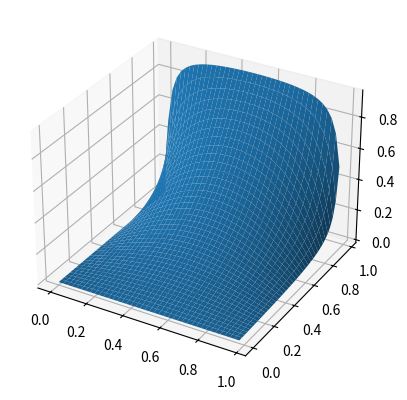

Source code (Python):
import matplotlib.pyplot as plt
import numpy as np

def func(x,y):
    return




fig = plt.figure()
ax = fig.add_subplot(111, projection='3d')

x = np.arange(0, 1, 0.025)
y = np.arange(0, 1, 0.025)
x,y = np.meshgrid(x, y)

T = np.zeros_like(x)

for i in range(1,100):
    m = 2*i-1
    T = T + (np.sin(m*np.pi*x)*np.sinh(m*np.pi*y))/(m*np.sinh(m*np.pi))

T = T* 4/np.pi    

fig = plt.figure()
ax = fig.add_subplot(111, projection='3d')

surf = ax.plot_surface(x,y,T)

plt.show()